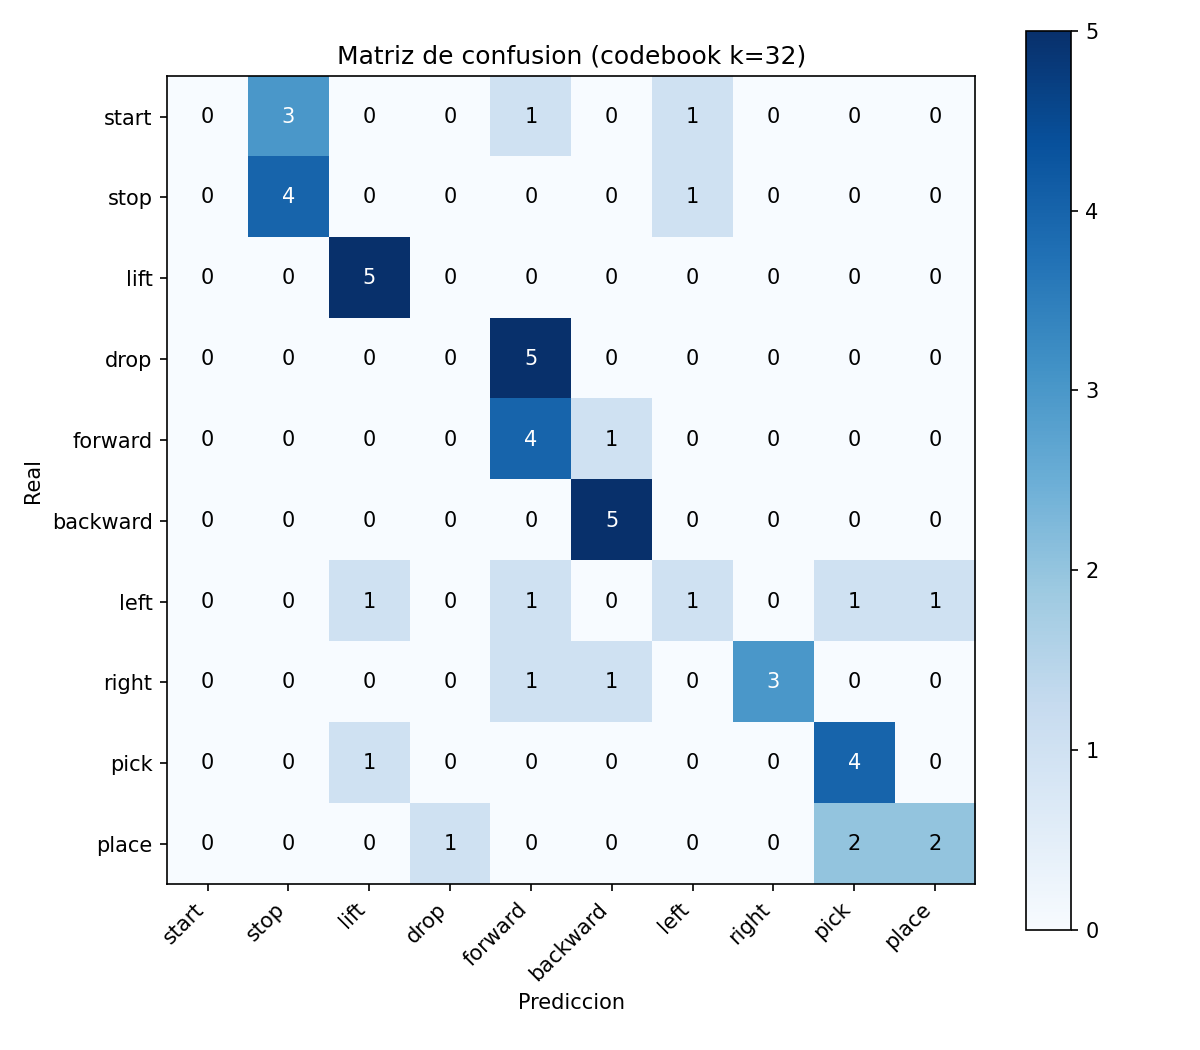

The table this chart was drawn from, first rows:
, start, stop, lift, drop, forward, backward, left, right, pick, place
start, 0, 3, 0, 0, 1, 0, 1, 0, 0, 0
stop, 0, 4, 0, 0, 0, 0, 1, 0, 0, 0
lift, 0, 0, 5, 0, 0, 0, 0, 0, 0, 0
drop, 0, 0, 0, 0, 5, 0, 0, 0, 0, 0
forward, 0, 0, 0, 0, 4, 1, 0, 0, 0, 0
backward, 0, 0, 0, 0, 0, 5, 0, 0, 0, 0
left, 0, 0, 1, 0, 1, 0, 1, 0, 1, 1
right, 0, 0, 0, 0, 1, 1, 0, 3, 0, 0
pick, 0, 0, 1, 0, 0, 0, 0, 0, 4, 0
place, 0, 0, 0, 1, 0, 0, 0, 0, 2, 2
